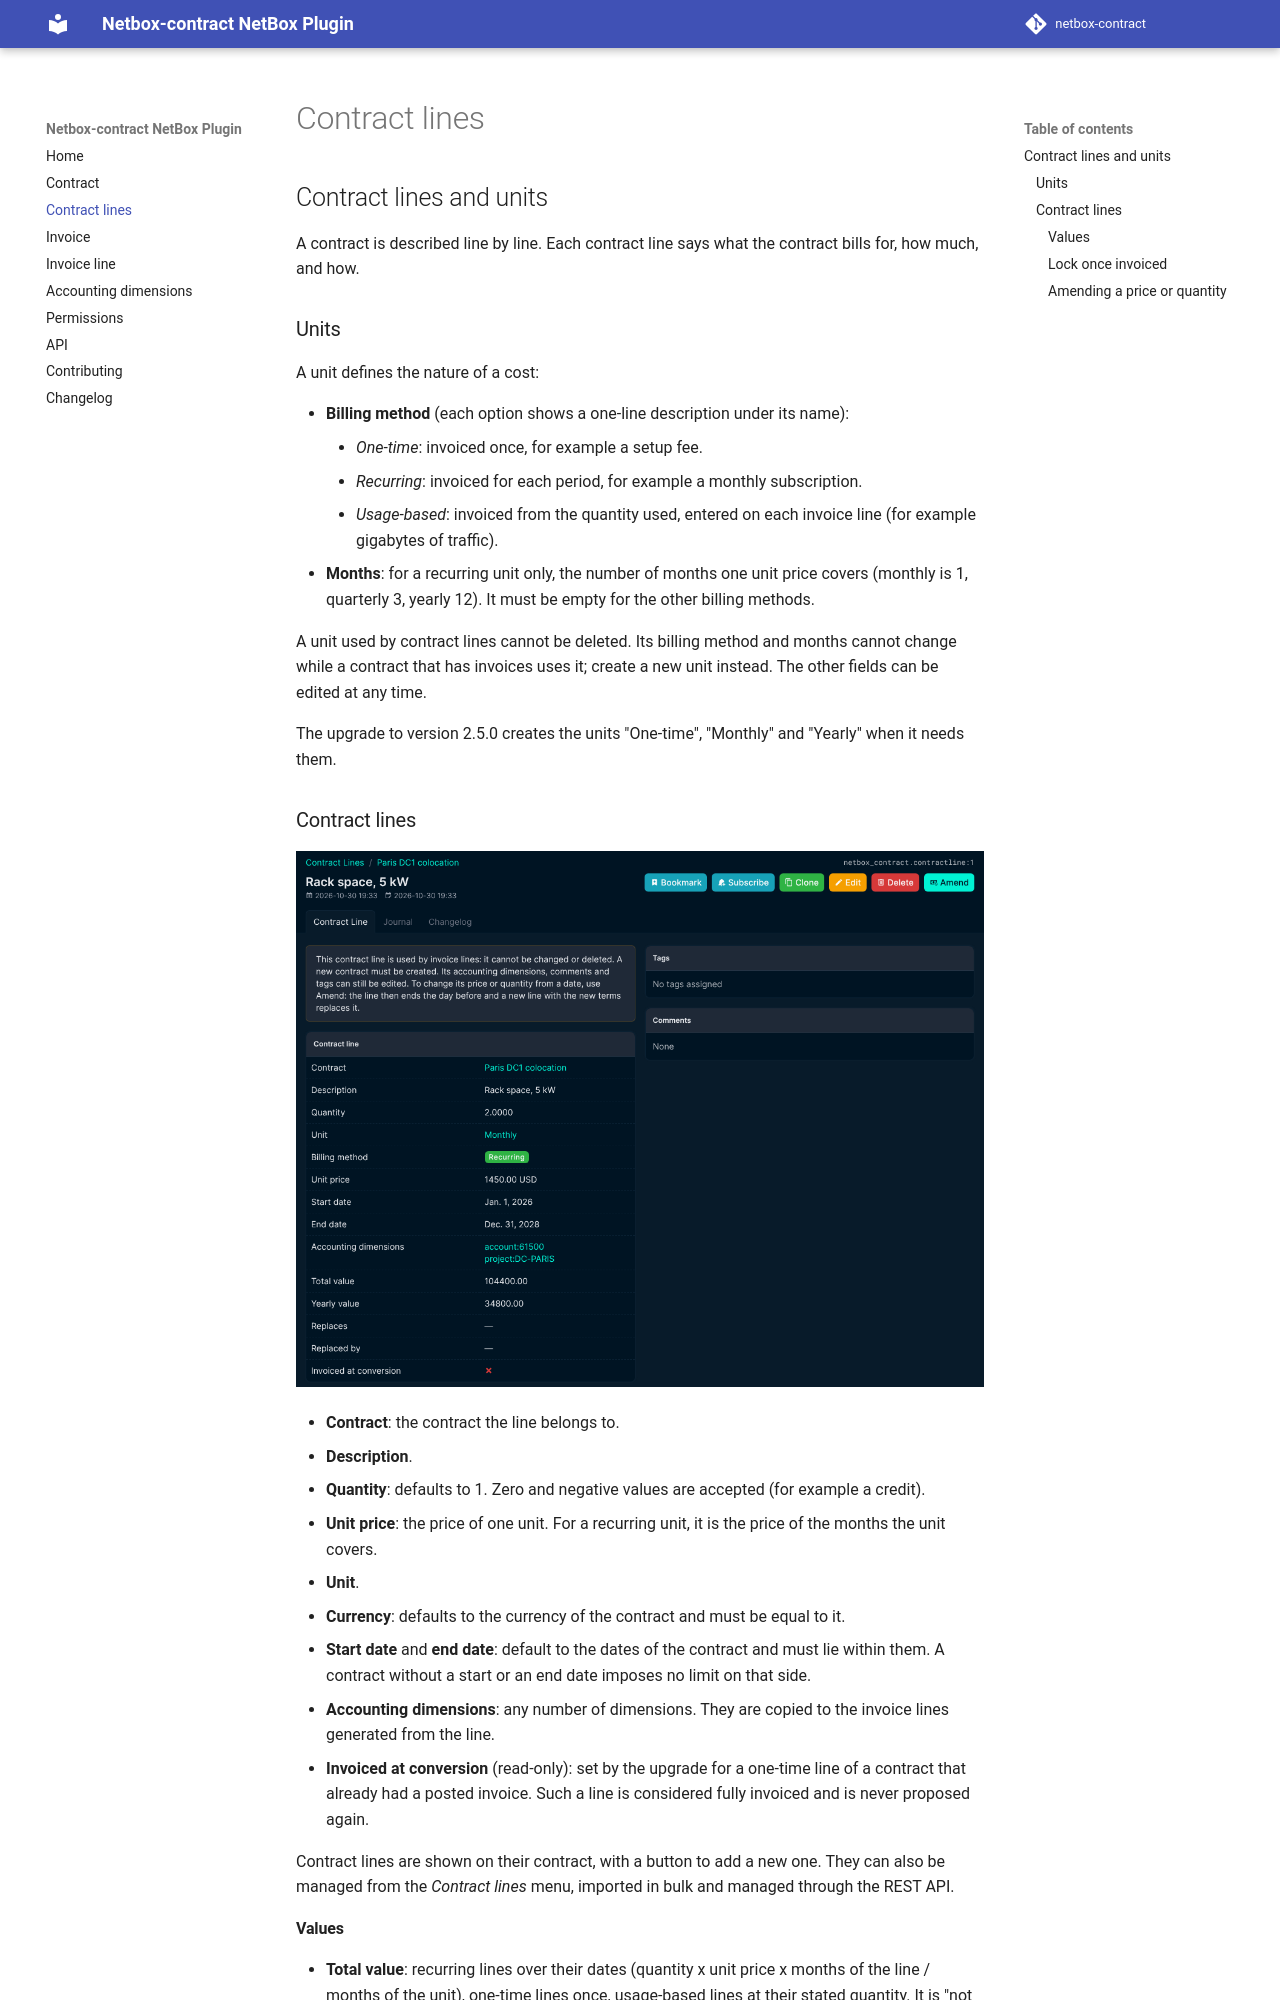

repository: mlebreuil/netbox-contract · page: contract_lines/index.html · generator: mkdocs

# Contract lines and units

A contract is described line by line. Each contract line says what the contract bills for, how much, and how.

## Units

A unit defines the nature of a cost:

- **Billing method** (each option shows a one-line description under its name):
    - *One-time*: invoiced once, for example a setup fee.
    - *Recurring*: invoiced for each period, for example a monthly subscription.
    - *Usage-based*: invoiced from the quantity used, entered on each invoice line (for example gigabytes of traffic).
- **Months**: for a recurring unit only, the number of months one unit price covers (monthly is 1, quarterly 3, yearly 12). It must be empty for the other billing methods.

A unit used by contract lines cannot be deleted. Its billing method and months cannot change while a contract that has invoices uses it; create a new unit instead. The other fields can be edited at any time.

The upgrade to version 2.5.0 creates the units "One-time", "Monthly" and "Yearly" when it needs them.

## Contract lines

![Contract line](img/contract_line.png "contract line")

- **Contract**: the contract the line belongs to.
- **Description**.
- **Quantity**: defaults to 1. Zero and negative values are accepted (for example a credit).
- **Unit price**: the price of one unit. For a recurring unit, it is the price of the months the unit covers.
- **Unit**.
- **Currency**: defaults to the currency of the contract and must be equal to it.
- **Start date** and **end date**: default to the dates of the contract and must lie within them. A contract without a start or an end date imposes no limit on that side.
- **Accounting dimensions**: any number of dimensions. They are copied to the invoice lines generated from the line.
- **Invoiced at conversion** (read-only): set by the upgrade for a one-time line of a contract that already had a posted invoice. Such a line is considered fully invoiced and is never proposed again.

Contract lines are shown on their contract, with a button to add a new one. They can also be managed from the *Contract lines* menu, imported in bulk and managed through the REST API.

### Values

- **Total value**: recurring lines over their dates (quantity x unit price x months of the line / months of the unit), one-time lines once, usage-based lines at their stated quantity. It is "not available" for a recurring line without a start or an end date on an open-ended contract.
- **Yearly value**: the twelve-month value of a recurring line (quantity x unit price x 12 / months of the unit).

Months are counted as whole calendar months plus the leftover days divided by the days of the month in which the range ends: 1 January to 20 March is 2 + 20/31 months. Amounts are rounded once, at the end, to two decimals.

### Lock once invoiced

As soon as a contract has an invoice (draft, posted or canceled), its contract lines can no longer be added or deleted, and their contract terms (description, quantity, unit price, unit, currency, dates and custom fields) can no longer change: a new contract must be created. A contract line is also locked as soon as an invoice line references it, even when its own contract (a non-billable child) has no invoice. Deleting the contract itself still deletes its lines.
